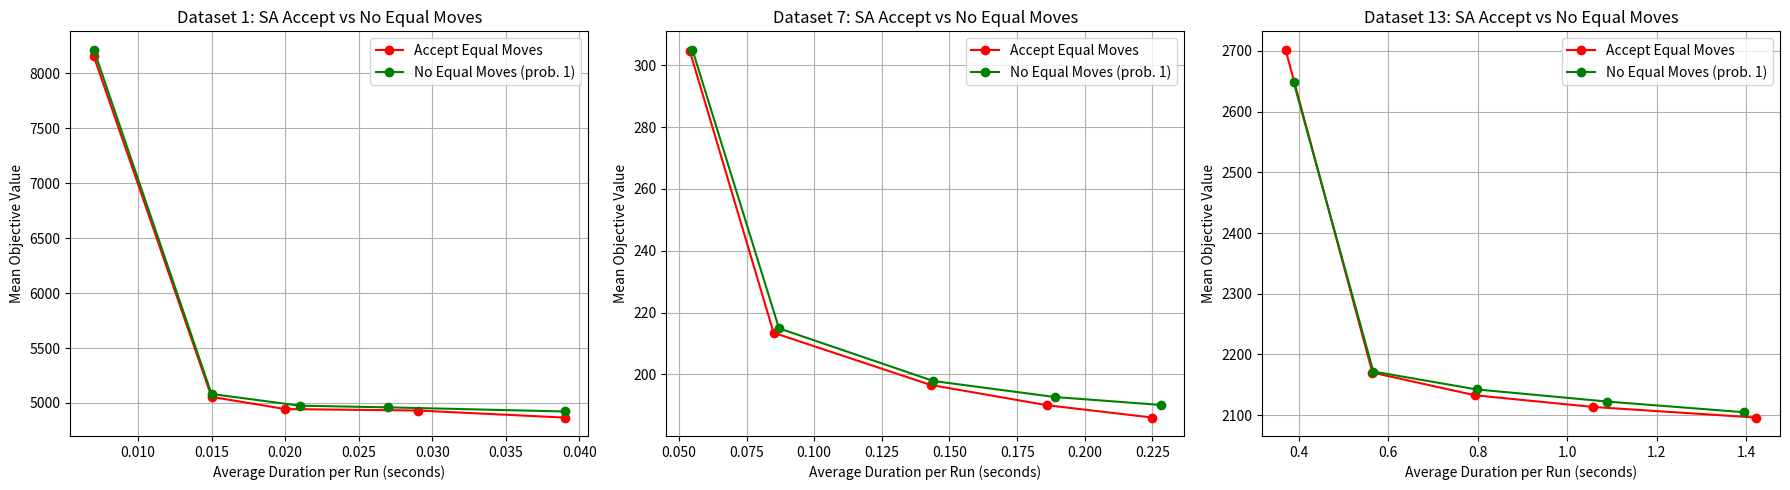

Source code (Python):
import matplotlib.pyplot as plt

# Data for SA accepting equal moves (Dataset 1, 7, 13)
durations_accept_equal_1 = [0.007, 0.015, 0.020, 0.029, 0.039]
objective_accept_equal_1 = [8155.87, 5055.13, 4944.23, 4930.87, 4866.53]

durations_accept_equal_7 = [0.054, 0.085, 0.143, 0.186, 0.225]
objective_accept_equal_7 = [304.73, 213.47, 196.60, 190.03, 186.03]

durations_accept_equal_13 = [0.371, 0.565, 0.795, 1.058, 1.423]
objective_accept_equal_13 = [2701.77, 2170.17, 2132.73, 2113.60, 2096.10]

# Data for SA not accepting equal moves with prob. 1 (Dataset 1, 7, 13)
durations_no_equal_1 = [0.007, 0.015, 0.021, 0.027, 0.039]
objective_no_equal_1 = [8216.10, 5081.23, 4975.03, 4959.67, 4921.97]

durations_no_equal_7 = [0.055, 0.087, 0.144, 0.189, 0.228]
objective_no_equal_7 = [305.03, 214.90, 197.87, 192.67, 190.13]

durations_no_equal_13 = [0.389, 0.567, 0.798, 1.090, 1.395]
objective_no_equal_13 = [2648.47, 2171.93, 2142.43, 2122.47, 2104.93]

# Plotting the graphs
plt.figure(figsize=(18, 5))

# Plot for Dataset 1
plt.subplot(1, 3, 1)
plt.plot(durations_accept_equal_1, objective_accept_equal_1, marker='o', linestyle='-', color='red', label='Accept Equal Moves')
plt.plot(durations_no_equal_1, objective_no_equal_1, marker='o', linestyle='-', color='green', label='No Equal Moves (prob. 1)')
plt.title('Dataset 1: SA Accept vs No Equal Moves')
plt.xlabel('Average Duration per Run (seconds)')
plt.ylabel('Mean Objective Value')
plt.legend()
plt.grid(True)

# Plot for Dataset 7
plt.subplot(1, 3, 2)
plt.plot(durations_accept_equal_7, objective_accept_equal_7, marker='o', linestyle='-', color='red', label='Accept Equal Moves')
plt.plot(durations_no_equal_7, objective_no_equal_7, marker='o', linestyle='-', color='green', label='No Equal Moves (prob. 1)')
plt.title('Dataset 7: SA Accept vs No Equal Moves')
plt.xlabel('Average Duration per Run (seconds)')
plt.ylabel('Mean Objective Value')
plt.legend()
plt.grid(True)

# Plot for Dataset 13
plt.subplot(1, 3, 3)
plt.plot(durations_accept_equal_13, objective_accept_equal_13, marker='o', linestyle='-', color='red', label='Accept Equal Moves')
plt.plot(durations_no_equal_13, objective_no_equal_13, marker='o', linestyle='-', color='green', label='No Equal Moves (prob. 1)')
plt.title('Dataset 13: SA Accept vs No Equal Moves')
plt.xlabel('Average Duration per Run (seconds)')
plt.ylabel('Mean Objective Value')
plt.legend()
plt.grid(True)

# Adjust the layout and show the plot
plt.tight_layout()
plt.show()